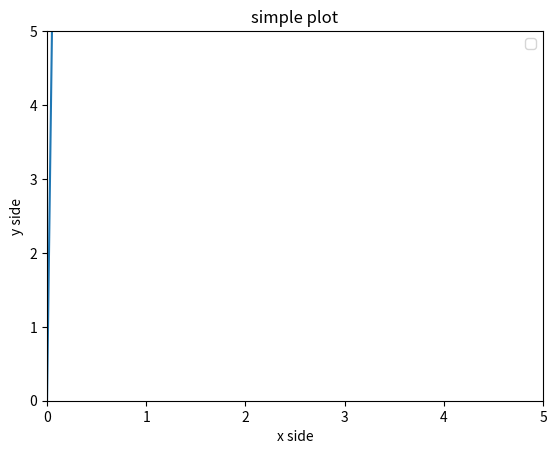

Write the Python code that produced this figure.
import matplotlib as mpl
import matplotlib.pyplot as plt


#create simple graph
#using plot() method

import numpy as np
#generate random number using linspace
x=np.linspace(0,50,100)
y=x*np.linspace(100,150,100)

#set title
plt.title('simple plot')

#add x label
plt.xlabel('x side')
plt.ylabel('y side')

#set limit on x and y
plt.xlim([0,5])
(0.0, 5.0)
plt.ylim([0,5])
(0.0, 5.0)
plt.plot(x,y)
plt.show()
plt.legend(loc='upper right')
plt.show()